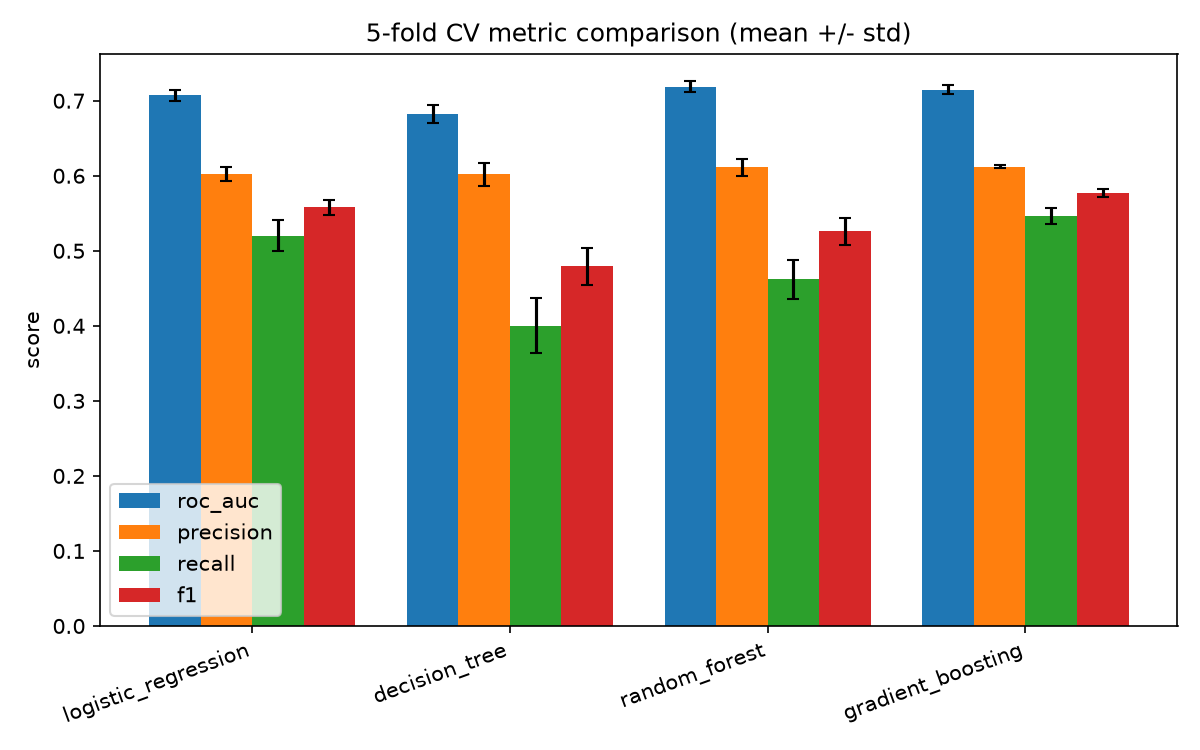

Data behind this chart, as committed beside it:
model, roc_auc_mean, roc_auc_std, precision_mean, precision_std, recall_mean, recall_std, f1_mean, f1_std
logistic_regression, 0.707, 0.007802, 0.6024, 0.009678, 0.5201, 0.02057, 0.5579, 0.01031
decision_tree, 0.6829, 0.01204, 0.602, 0.01542, 0.3998, 0.03662, 0.4793, 0.02454
random_forest, 0.7189, 0.007123, 0.6112, 0.01142, 0.4622, 0.02607, 0.526, 0.0182
gradient_boosting, 0.7149, 0.005868, 0.6123, 0.00248, 0.5463, 0.01009, 0.5774, 0.005521
